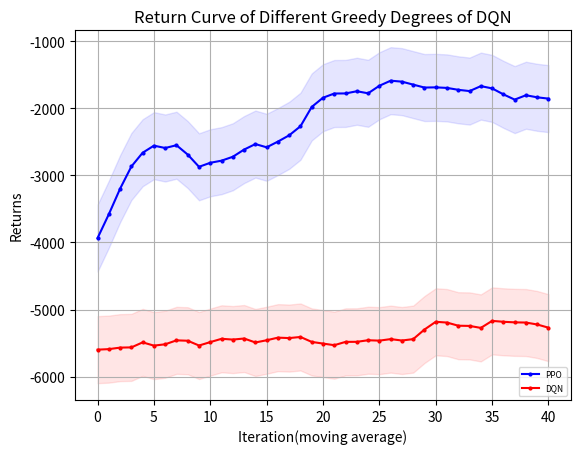

The script that saved this image:
"""
missile=4500
    win_rate 
        PPO y_1
        DQN eps=0 y_2
    returns
        PPO z_1
        DQN eps=0 z_2
missile=4750
    win_rate 
        PPO y_11
        DQN eps=0 y_12
    returns
        PPO z_11
        DQN eps=0 z_12
"""
import matplotlib.pyplot as plt
import numpy as np
y_1=[50.0, 100.0, 100.0, 100.0, 100.0, 90.0, 50.0, 50.0, 50.0, 0.0, 0.0, 0.0, 0.0, 0.0, 0.0, 0.0, 0.0, 0.0, 0.0, 0.0, 0.0, 0.0, 0.0, 0.0, 0.0, 0.0, 0.0, 0.0, 0.0, 0.0, 0.0, 0.0, 0.0, 0.0, 0.0, 0.0, 0.0, 0.0, 0.0, 0.0, 0.0, 0.0, 0.0, 0.0, 0.0, 0.0, 0.0, 0.0, 0.0, 0.0]
y_1=np.array([i*0.01 for i in y_1])
y_2=[30.0, 90.0, 100.0, 30.0, 90.0, 90.0, 70.0, 60.0, 50.0, 100.0, 100.0, 100.0, 80.0, 50.0, 0.0, 10.0, 40.0, 90.0, 100.0, 100.0, 100.0, 50.0, 80.0, 100.0, 100.0, 100.0, 100.0, 100.0, 100.0, 70.0, 50.0, 100.0, 100.0, 100.0, 100.0, 100.0, 100.0, 100.0, 100.0, 100.0, 100.0, 100.0, 100.0, 100.0, 100.0, 100.0, 50.0, 100.0, 100.0, 100.0]
y_2=np.array([i*0.01 for i in y_2])
y_3=np.ones(y_2.shape)
z_1= [-3733.785583620288, -2843.979118343976, -2899.39143559029, -1769.594530527506, -1325.1590641889259, -1945.7965416527536, -4164.932620432076, -4441.5164244871385, -4190.9626749096515, -6450.230156715537, -6310.645869828253, -6225.936803523235, -6238.676972230312, -6231.987294030613, -6205.394275382176, -6216.174882461497, -6205.658841491959, -6201.038274309561, -6225.86064911008, -6224.8221291117725, -6219.13995829072, -6217.086383933289, 
-6199.161721207272, -6203.208960064079, -6202.54540148158, -6199.161721207272, -6199.161721207272, -6199.161721207272, -6202.652002848705, -6203.150177433867, -6202.119562778158, -6199.161721207272, -6206.562302765711, -6199.776611724343, -6213.774366572948, -6202.481678610374, -6199.161721207272, -6199.161721207272, -6209.6810506033435, -6199.161721207272, -6199.161721207272, -6208.946051452494, -6204.559158306003, -6199.161721207272, -6199.161721207272, -6199.161721207272, -6199.161721207272, -6199.161721207272, -6199.161721207272, -6199.161721207272]
z_2= np.array( [-4232.192604338592, -1059.8189762735535, -834.4666227386413, -5003.794039611087, -2063.192859898033, -1366.0133843687283, -2628.7930957128624, -2828.8711757369174, -3420.9789343740367, -572.859257334426, -579.7831292358496, -581.506894187927, -1780.9342209609208, -3205.91174284889, -6140.791824075636, -5304.327080631328, -4441.390598642454, -1191.1402159314077, -572.7903245501751, -576.2971789453429, -584.543738635459, -3422.7710482511566, -1717.21787141072, -877.0588753665372, -663.2923156070574, -625.7244907010916, -685.2005486462306, -735.3341439153212, -895.5536881730293, -2654.180429553703, -3269.79025652326, -696.8965860627053, -907.2044802468967, -798.6550069589769, -629.181162947646, -595.0264644135881, -572.7903245501751, -578.2964283255026, -576.4658051266484, -583.8362358783497, -572.7903245501751, -572.7903245501751, -572.7903245501751, -572.7903245501751, -615.7335368563275, -580.227234472708, -3408.8971945523867, -801.7611769224322, -755.9488285160428, -678.7354743342403])
y_11=[0.0, 0.0, 0.0, 30.0, 100.0, 90.0, 80.0, 100.0, 100.0, 100.0, 100.0, 100.0, 90.0, 100.0, 90.0, 70.0, 80.0, 70.0, 40.0, 80.0, 100.0, 100.0, 100.0, 100.0, 100.0, 100.0, 100.0, 100.0, 100.0, 100.0, 100.0, 100.0, 100.0, 100.0, 100.0, 100.0, 100.0, 100.0, 100.0, 100.0, 100.0, 100.0, 100.0, 100.0, 100.0, 90.0, 100.0, 100.0, 100.0, 100.0]
y_11=np.array([i*0.01 for i in y_11])
y_12=[0.0, 0.0, 0.0, 10.0, 0.0, 0.0, 20.0, 30.0, 50.0, 20.0, 0.0, 0.0, 10.0, 50.0, 0.0, 10.0, 40.0, 30.0, 60.0, 50.0, 20.0, 0.0, 0.0, 0.0, 0.0, 90.0, 10.0, 60.0, 0.0, 50.0, 50.0, 80.0, 10.0, 20.0, 30.0, 50.0, 100.0, 80.0, 70.0, 100.0, 10.0, 0.0, 40.0, 20.0, 50.0, 100.0, 80.0, 100.0, 30.0, 100.0]
y_12=np.array([i*0.01 for i in y_12])
z_11= [-5875.711796487346, -5899.272896331543, -5915.116507267099, -4652.0344702797465, -3002.3846246493995, -3067.355633520377, -3064.747104159674, -1678.9298218951385, -2746.6622379606843, -3439.3143749878423, -2317.1639687194306, -2086.7516127812783, -2605.7659664821504, -2599.3332851543983, -1949.55775480611, -3414.159514123842, -2651.640206271276, -3081.177467823828, -4564.548531352333, -2838.2321355778377, -2000.7660066224676, -1505.6632249434247, -1532.1070361713541, -1780.2886425339207, -2431.871951322835, -2558.938552080418, -1714.5554127106268, -1730.0778890229442, -1680.005085196548, -1469.2491488507417, -1373.2046867773602, -1492.713430751988, -1205.2526575011916, -2087.327899482432, -1305.9587692274774, -1802.5566400740258, -1858.7784791385025, -2173.9819272714394, -2116.4107464449135, -1440.639951384111, -1455.5215833326174, -1776.815314194082, -1393.3829149160974, -1348.5086759466324, -1643.9099553824076, -2691.4279037414335, -2642.9592116011568, -1524.1214793630297, -2425.3024582964927, -1635.3046982735843] 
z_12=[-5774.459657024984, -5776.781622481511, -5829.382042534321, -5812.138213527156, -5598.7056327278815, -5830.539703140863, -5549.846550851113, -5517.5375481101755, -4541.788944288308, -5758.299755409529, -5695.125171017494, -5551.514178155347, -5794.958133281073, -5063.640361552083, -6084.857613429822, -5628.485563081485, -4966.47066638946, -5574.672147583369, -5254.425683055673, -5246.848666297266, -5202.450256359382, -5668.491597826675, -5637.136388048495, -5655.4747364130735, -5751.540337828121, -5239.724708328254, -5031.586129020843, -5408.709073258409, -5991.862525749044, -5494.855124906664, -5443.146628151471, -5173.45376962962, -5630.0284406840365, -5419.283138237619, -5811.396762896919, -5011.6439146093335, -5242.2991079801095, -5197.847394413733, -4560.7091425438075, -4340.968005229957, -5560.205952081765, -5643.294652318719, -5659.784391114854, -5714.93377029427, -4763.912015180711, -5146.300135644949, -5328.32247927773, -5226.232971317545, -4850.858551853076, -4818.13284568306]
def plot_fig(y_1,y_2,y_3):
    # 定义长度为 10 的平均滤波器
    window = np.ones(10) / 10
    # 使用卷积计算滑动平均
    y_1_smooth = np.convolve(y_1, window, mode='valid')
    y_2_smooth = np.convolve(y_2, window, mode='valid')
    y_3_smooth = np.convolve(y_3, window, mode='valid')
    x = np.array(list(range(0, len(y_1_smooth))))
    # 示例数据
    plt.figure(dpi=250)
    # 创建折线图
    plt.plot(x, y_1_smooth, marker='o', linestyle='-', color='b', label='PPO',markersize=2)
    plt.plot(x, y_2_smooth, marker='o', linestyle='-', color='r', label='DQN',markersize=2)
    # plt.plot(x, y_3_smooth, marker='o', linestyle='-', color='orange', label='eps decreasing',markersize=2)

    shadow_width_1 = 500  # 阴影宽度
    y_1_upper = y_1_smooth + shadow_width_1
    y_1_lower = y_1_smooth - shadow_width_1
    y_2_upper = y_2_smooth + shadow_width_1
    y_2_lower = y_2_smooth - shadow_width_1
    y_3_upper = y_3_smooth + shadow_width_1
    y_3_lower = y_3_smooth - shadow_width_1
    # 填充阴影
    plt.fill_between(x, y_1_upper, y_1_lower, color='b', alpha=0.1)
    plt.fill_between(x, y_2_upper, y_2_lower, color='r', alpha=0.1)
    # plt.fill_between(x, y_3_upper, y_3_lower, color='orange', alpha=0.1)#alpha是不透明度
    # 添加标题和标签
    plt.title('Return Curve of Different Greedy Degrees of DQN')
    plt.xlabel('Iteration(moving average)')
    plt.ylabel('Returns')
    # 添加网格
    plt.grid(True)
    # 显示图例
    plt.legend(loc='lower right',prop={'size':6})
    # 显示图表
    plt.show()
if __name__=="__main__":
    plot_fig(z_11,z_12,y_3)